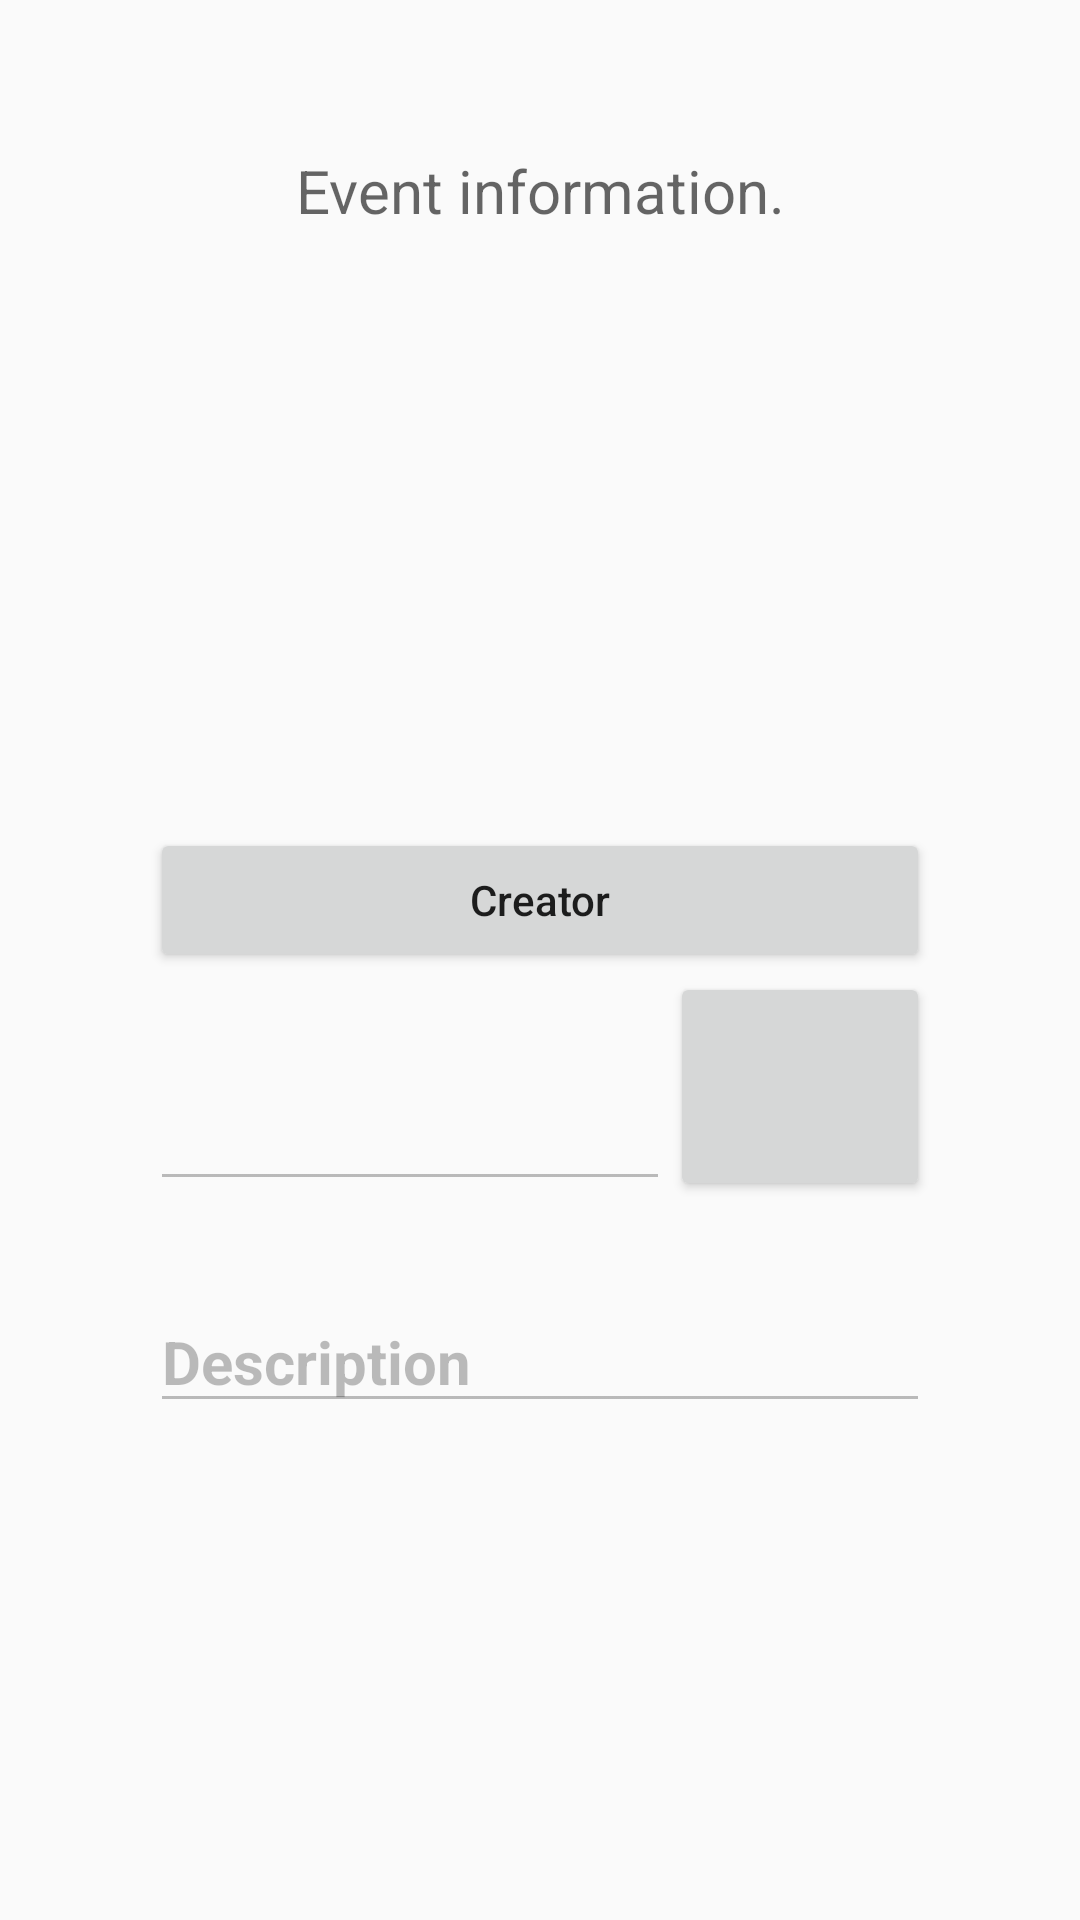

Produce the Android XML layout that renders to this screen, including the resource entries it uses.
<!-- AndroidManifest.xml: application theme MyMaterialTheme -->
<!-- res/layout/event_layout_editable.xml -->
<?xml version="1.0" encoding="utf-8"?>
<RelativeLayout xmlns:android="http://schemas.android.com/apk/res/android"
    android:layout_width="match_parent"
    android:layout_height="match_parent"
    android:padding="50dp">

    <TextView
        android:id="@+id/event_information_label"
        android:layout_width="match_parent"
        android:layout_height="wrap_content"
        android:layout_centerHorizontal="true"
        android:layout_marginStart="50dp"
        android:hint="@string/event_information"
        android:inputType="none"
        android:textAlignment="center"
        android:textSize="20sp" />

    <ImageView
        android:id="@+id/event_photo"
        android:layout_width="match_parent"
        android:layout_height="170sp"
        android:layout_below="@+id/event_information_label"
        android:layout_centerHorizontal="true"
        android:layout_marginTop="29dp"
        android:adjustViewBounds="true"
        android:contentDescription="content description..."
        android:src="@drawable/event_512_512" />
    

    <Button
        android:id="@+id/event_creator_id_btn"
        android:layout_width="match_parent"
        android:layout_height="wrap_content"
        android:layout_below="@id/event_photo"
        android:text="@string/creator"
        android:textAllCaps="false" />

    <LinearLayout
        android:id="@+id/event_name_linear"
        android:layout_width="match_parent"
        android:layout_height="wrap_content"
        android:layout_below="@id/event_creator_id_btn"
        android:orientation="horizontal">

        <EditText
            android:id="@+id/name"
            android:layout_width="match_parent"
            android:layout_height="match_parent"
            android:layout_marginTop="30dp"
            android:layout_weight="2"
            android:enabled="false"
            android:textSize="22sp"
            android:inputType="textMultiLine"
            android:textStyle="bold" />

        <Button
            android:id="@+id/edit_event_name_btn"
            android:layout_height="match_parent"
            android:layout_width="match_parent"
            android:layout_weight="4"
            android:textAllCaps="false" />

    </LinearLayout>

    <EditText
        android:id="@+id/description"
        android:layout_width="match_parent"
        android:layout_height="wrap_content"
        android:layout_below="@+id/event_name_linear"
        android:layout_marginTop="30dp"
        android:enabled="false"
        android:text="@string/description"
        android:textSize="20sp"
        android:textStyle="bold" />
</RelativeLayout>
<!-- resources referenced by this layout -->
<resources>
  <string name="creator">Creator</string>
  <string name="description">Description</string>
  <string name="event_information">Event information.</string>
  <style name="MyMaterialTheme" parent="MyMaterialTheme.Base" />
  <style name="MyMaterialTheme.Base" parent="Theme.AppCompat.Light.DarkActionBar">
          
          <item name="windowNoTitle">true</item>
          <item name="windowActionBar">true</item>
  
          <item name="colorPrimary">@color/colorPrimary</item>
          <item name="colorPrimaryDark">@color/colorPrimaryDark</item>
          <item name="colorAccent">@color/colorAccent</item>
          <item name="android:navigationBarColor">@color/navigationBarColor</item>
          <item name="android:statusBarColor">@color/statusBarColor</item>
      </style>
  <color name="colorPrimary">#125688</color>
  <color name="colorPrimaryDark">#125688</color>
  <color name="colorAccent">#cdd4d9</color>
  <color name="navigationBarColor">#000000</color>
</resources>
